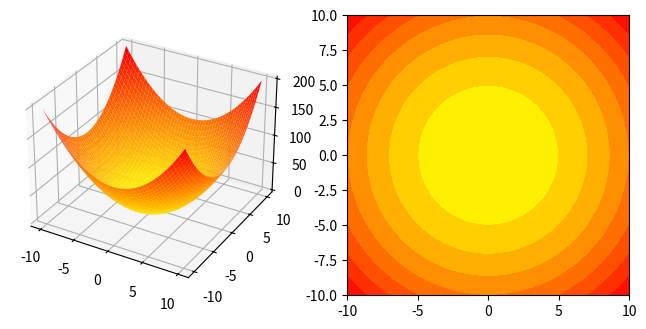

Recreate this plot in Python.
import pandas as pd
import numpy as np
import seaborn as sns
import matplotlib.pyplot as plt


x = np.linspace(-10,10,50)
y = np.linspace(-10,10,50)
X,Y = np.meshgrid(x,y)
z = X ** 2 + Y **2

def create_surface_plot(x:np.linspace,y:np.linspace,z) -> None:
    fig = plt.figure(figsize=(8,8))
    axs = fig.add_subplot(2,2,1,projection='3d')
    axs.plot_surface(x,y,z,cmap='autumn_r')

    ax2 = fig.add_subplot(2,2,2)
    ax2.contourf(x,y,z, cmap='autumn_r')

create_surface_plot(X,Y,z)
